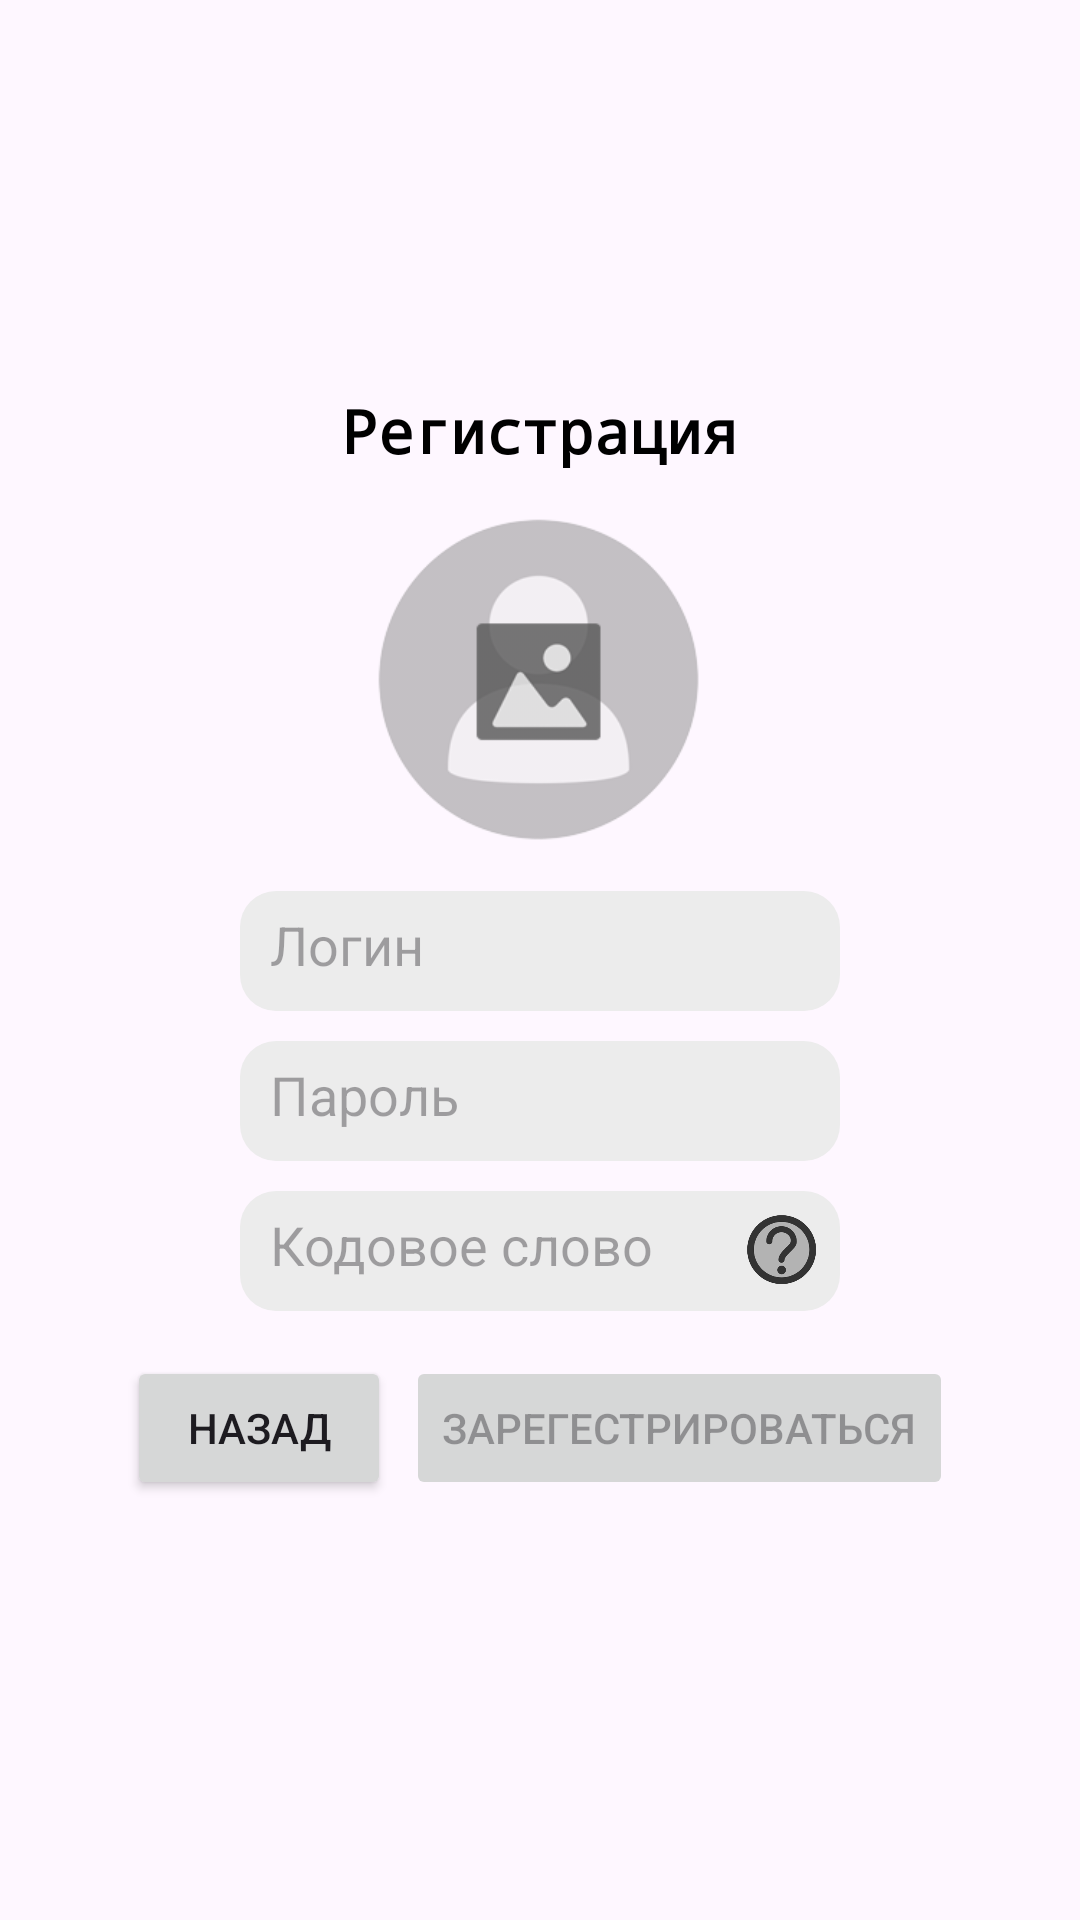

Android layout source for this screen:
<!-- AndroidManifest.xml: application theme Theme.ChatDet -->
<!-- res/layout/fragment_registration.xml -->
<?xml version="1.0" encoding="utf-8"?>
<LinearLayout xmlns:android="http://schemas.android.com/apk/res/android"
    xmlns:tools="http://schemas.android.com/tools"
    android:layout_width="match_parent"
    android:layout_height="match_parent"
    android:gravity="center"
    android:orientation="vertical"
    tools:context=".RegistrationFragment">

    <TextView
        android:layout_width="wrap_content"
        android:layout_height="wrap_content"
        android:text="@string/registration_title"
        android:textSize="20sp"
        android:textStyle="bold"
        android:layout_marginBottom="10dp"
        android:textColor="@color/black"
        android:typeface = "monospace"
        >
    </TextView>

    <ImageView
        android:id="@+id/iv_avatar"
        android:layout_width="120dp"
        android:layout_height="120dp"
        android:layout_marginBottom="5dp"
        android:scaleType="centerCrop"
        android:background="@drawable/selection_avatar">
    </ImageView>
    <ProgressBar
        android:id="@+id/pb_loading"
        android:layout_width="50dp"
        android:layout_marginBottom="4dp"
        android:visibility="gone"
        android:layout_height="50dp">

    </ProgressBar>
    <EditText
        android:id="@+id/et_username"
        android:layout_width="200dp"
        android:layout_height="40dp"
        android:layout_marginVertical="5dp"
        android:maxLength="20"
        android:background="@drawable/rounded_edit_text_bg"
        android:padding="10dp"
        android:hint="@string/login_hint_et">

    </EditText>

    <TextView
        android:id="@+id/tv_error"
        android:layout_width="wrap_content"
        android:layout_height="wrap_content"
        android:textStyle="bold"
        android:visibility="gone"
        android:textSize="11sp"
        android:text="Пользователь с таким логином уже существует">

    </TextView>

    <RelativeLayout
        android:layout_width="200dp"
        android:layout_height="40dp"
        android:layout_marginVertical="5dp">

        <EditText
            android:id="@+id/et_password"
            android:layout_width="match_parent"
            android:layout_height="match_parent"
            android:background="@drawable/rounded_edit_text_bg"
            android:inputType="textPassword"
            android:maxLength="20"
            android:padding="10dp"
            android:paddingEnd="34dp"
            android:hint="@string/password_hint_et"/>

        <ImageView
            android:id="@+id/iv_eye_show"
            android:layout_width="25dp"
            android:layout_height="25dp"
            android:layout_alignParentEnd="true"
            android:visibility="gone"
            android:layout_margin="7dp"
            android:background="@drawable/show_password"
          />

        <ImageView
            android:id="@+id/iv_eye_hide"
            android:layout_width="25dp"
            android:layout_height="25dp"
            android:layout_alignParentEnd="true"
            android:visibility="gone"
            android:layout_margin="7dp"
            android:background="@drawable/hide_password"
            />

    </RelativeLayout>


    <RelativeLayout
        android:layout_width="200dp"
        android:layout_height="40dp"
        android:layout_marginVertical="5dp"
        >
        <EditText
            android:id="@+id/et_code_word"
            android:layout_width="match_parent"
            android:layout_height="match_parent"

            android:background="@drawable/rounded_edit_text_bg"
            android:maxLength="20"
            android:padding="10dp"
            android:hint="@string/code_word_hint_et">
        </EditText>
        <ImageView
            android:id="@+id/iv_hint_show"
            android:layout_width="25dp"
            android:layout_height="25dp"
            android:layout_alignParentEnd="true"
            android:layout_margin="7dp"
            android:background="@drawable/hint"
            />

    </RelativeLayout>




    <LinearLayout
        android:layout_marginVertical="10dp"
        android:layout_width="wrap_content"
        android:layout_height="wrap_content"
        android:orientation="horizontal" >


        <Button
            android:id="@+id/bt_back"
            android:layout_width="wrap_content"
            android:layout_height="wrap_content"
            android:text="@string/back">
        </Button>

        <Button
            android:id="@+id/bt_register"
            android:layout_marginLeft="5dp"
            android:layout_width="wrap_content"
            android:layout_height="wrap_content"
            android:enabled="false"
            android:text="@string/button_text_registration">
        </Button>


    </LinearLayout>




</LinearLayout>
<!-- resources referenced by this layout -->
<resources>
  <color name="black">#FF000000</color>
  <!-- drawable hide_password: png bitmap (drawable, 2895 bytes) -->
  <!-- drawable hint: png bitmap (drawable, 15793 bytes) -->
  <!-- drawable rounded_edit_text_bg (drawable) -->
  <?xml version="1.0" encoding="utf-8"?>
  <shape xmlns:android="http://schemas.android.com/apk/res/android"
      android:shape="rectangle">
      <corners android:radius="12dp" />
      <solid android:color="@color/edit_text_default_color" />
  </shape>
  <!-- drawable selection_avatar: png bitmap (drawable, 13736 bytes) -->
  <!-- drawable show_password: png bitmap (drawable, 4507 bytes) -->
  <string name="back">Назад</string>
  <string name="button_text_registration">Зарегестрироваться</string>
  <string name="code_word_hint_et">Кодовое слово</string>
  <string name="login_hint_et">Логин</string>
  <string name="password_hint_et">Пароль</string>
  <string name="registration_title">Регистрация</string>
  <style name="Theme.ChatDet" parent="Base.Theme.ChatDet" />
  <color name="edit_text_default_color">#ECECEC</color>
  <style name="Base.Theme.ChatDet" parent="Theme.Material3.Light">
          <item name="colorPrimary">@color/main</item>
          <item name="colorPrimaryDark">@color/main</item>
  
      </style>
  <color name="main">#674fa3</color>
</resources>
